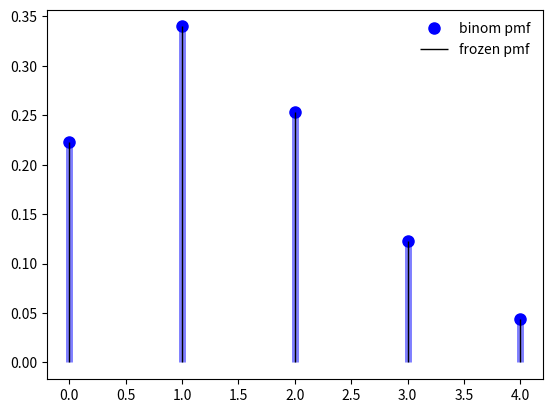

Write the Python code that produced this figure.
# -*- coding: utf-8 -*-
"""
Created on Wed Jun 20 23:15:52 2018

@author: avatash.rathore
"""
import numpy as np
import pandas as pd
import scipy.stats as stats
import matplotlib.pyplot as plt
import math


Number_of_question= 50
P_right_Answer =1/5
p_wrong_answer = 4/5
K =5
Number_of_WrongQ = Number_of_question -K

print("""Using Binomial Formula:-C (n, k) = n!/(k!(n−k)!)""")

P = (math.factorial(Number_of_question)/(math.factorial(K)*math.factorial(Number_of_WrongQ))) * ((math.pow(P_right_Answer,K))* (math.pow(p_wrong_answer,Number_of_WrongQ)))
print("Original probablity for exact 5 'D':",P)
print("Probablity using built in func",stats.binom.pmf(5,50,1/5))
fig, ax = plt.subplots(1, 1)
mean, var, skew, kurt = stats.binom.stats(Number_of_question, P, moments='mvsk')

x = np.arange(stats.binom.ppf(0.01,Number_of_question, P),
              stats.binom.ppf(0.99, Number_of_question, P))
ax.plot(x, stats.binom.pmf(x, Number_of_question, P), 'bo', ms=8, label='binom pmf')
ax.vlines(x, 0, stats.binom.pmf(x,Number_of_question, P), colors='b', lw=5, alpha=0.5)
rv = stats.binom(Number_of_question, P)
ax.vlines(x, 0, rv.pmf(x), colors='k', linestyles='-', lw=1,
         label='frozen pmf')
ax.legend(loc='best', frameon=False)
plt.show()
